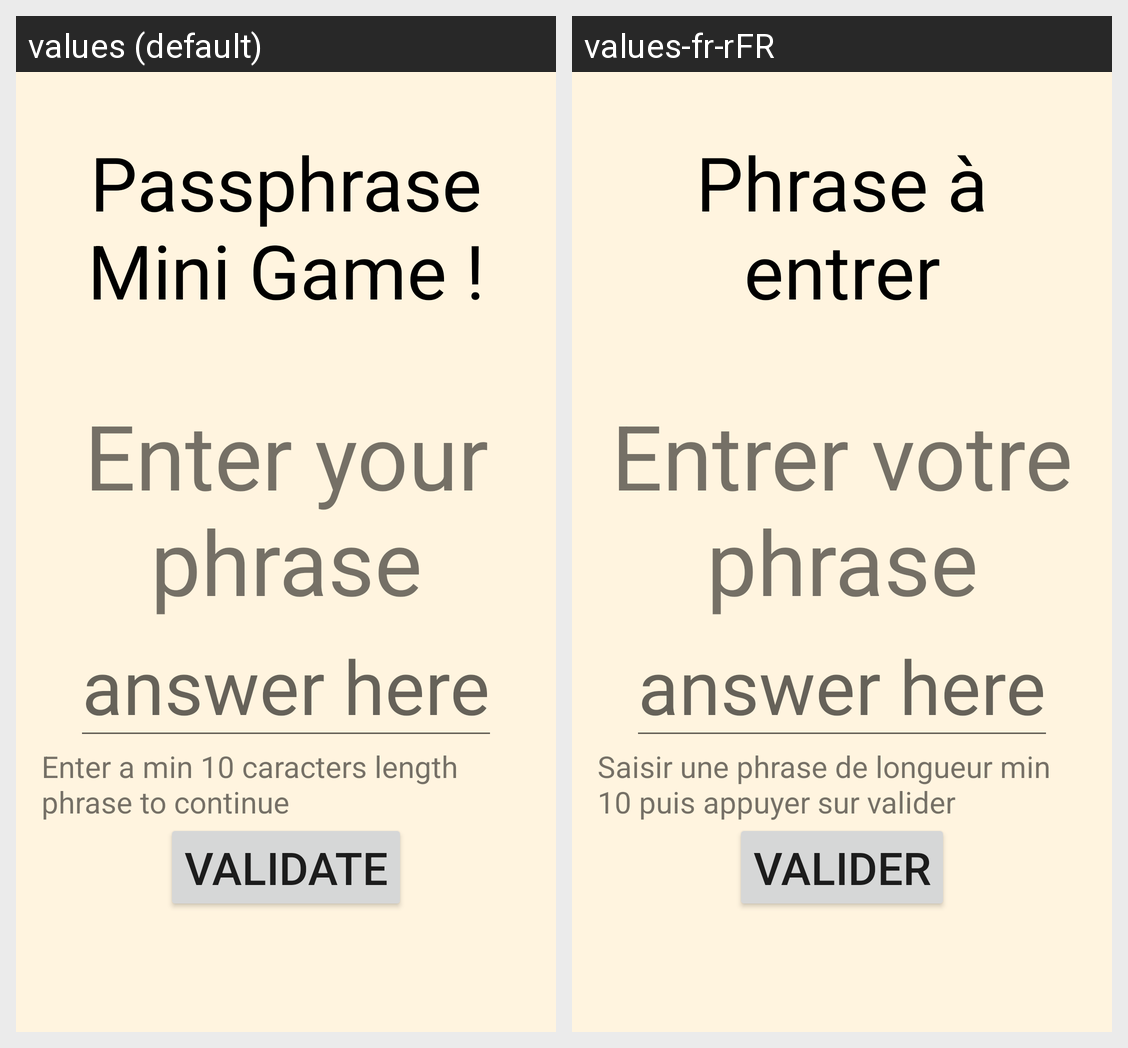

The Android screen above is rendered under two locales of the same app. Produce the string resources it draws, with the default and per-locale values.
Android screen res/layout/minijeupassphrase.xml rendered under 2 locales, left to right: values (default), values-fr-rFR. Device: Nexus 5 (rendered at 1080×1920; each locale shown at half size, 540×960, under a caption strip naming it); theme Theme.Projet_alarme_8INF257.
Strings drawn on this screen, with the default value and each locale's value (text and hints the layout hard-codes, and strings that could not be matched under every locale, appear in the picture but are not listed):

passphraseTitle
  values: Passphrase Mini Game !
  values-fr-rFR: Phrase à entrer

hintPassphrase
  values: Enter your phrase
  values-fr-rFR: Entrer votre phrase

answers
  values: answer here
  values-fr-rFR: answer here

passphraserule
  values: Enter a min 10 caracters length phrase to continue
  values-fr-rFR: Saisir une phrase de longueur min 10 puis appuyer sur valider

butonValidate
  values: Validate
  values-fr-rFR: Valider
